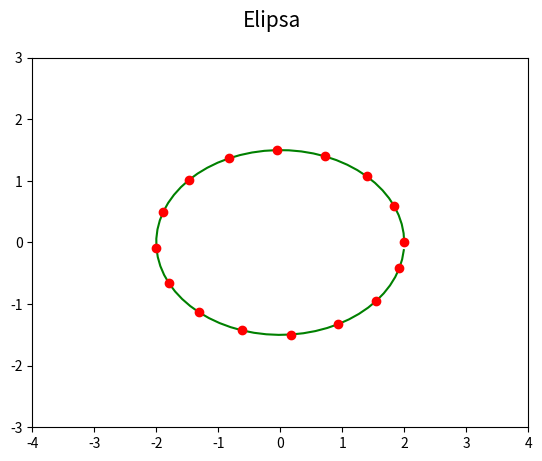

Here is the Python script that generated this plot:
"""Parametrická křivka: elipsa."""

#
# Použito v článku:
#
# Křivky v přírodě, architektuře, stavitelství i v počítačové grafice
# https://www.root.cz/clanky/krivky-v-prirode-architekture-stavitelstvi-i-v-pocitacove-grafice/
#
# Součást seriálu:
#
# Křivky nejen v počítačové grafice
# https://www.root.cz/serialy/krivky-nejen-v-pocitacove-grafice/
#
# Zdrojový kód ve stylu literate programming
# https://tisnik.github.io/presentations/appendix/lit_sources/basic/ellipse_parametric.html
#

import numpy as np
import matplotlib.pyplot as plt

# hodnoty parametru t
t = np.arange(0, 2*np.pi, 0.1)

# poloměry elipsy v osách
a = 2.0
b = 1.5

# výpočet bodů ležících na elipse
x = a*np.cos(t)
y = b*np.sin(t)

# rozměry grafu při uložení: 640x480 pixelů
fig, ax = plt.subplots(1, figsize=(6.4, 4.8))

# titulek grafu
fig.suptitle('Elipsa', fontsize=15)

# určení rozsahů na obou souřadných osách
ax.set_xlim(-4, 4)
ax.set_ylim(-3, 3)

# vrcholy na křivce pospojované úsečkami
ax.plot(x, y, 'g-')

# vrcholy na křivce (každý čtvrtý)
ax.plot(x[::4], y[::4], 'ro')

# uložení grafu do rastrového obrázku
plt.savefig("ellipse_parametric.png")

# zobrazení grafu
plt.show()
